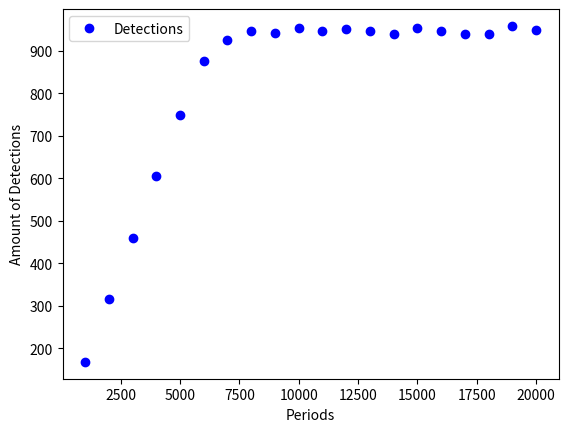

Recreate this plot in Python.
import matplotlib.pyplot as plt
import numpy as np

def plot_graph(detections):
    periods = np.arange(1000, len(detections)*1000 + 1000, 1000)

    plt.plot(periods, detections, 'bo', label='Detections')
    plt.xlabel('Periods')
    plt.ylabel('Amount of Detections')
    plt.legend()

    plt.show()

# Beispiel-Array von Detections
detections_array = [168, 316, 459, 604, 748, 876, 924, 947, 941, 952, 945, 951, 945, 940, 954, 946, 940, 940, 958, 948]

# Graph erstellen
plot_graph(detections_array)
